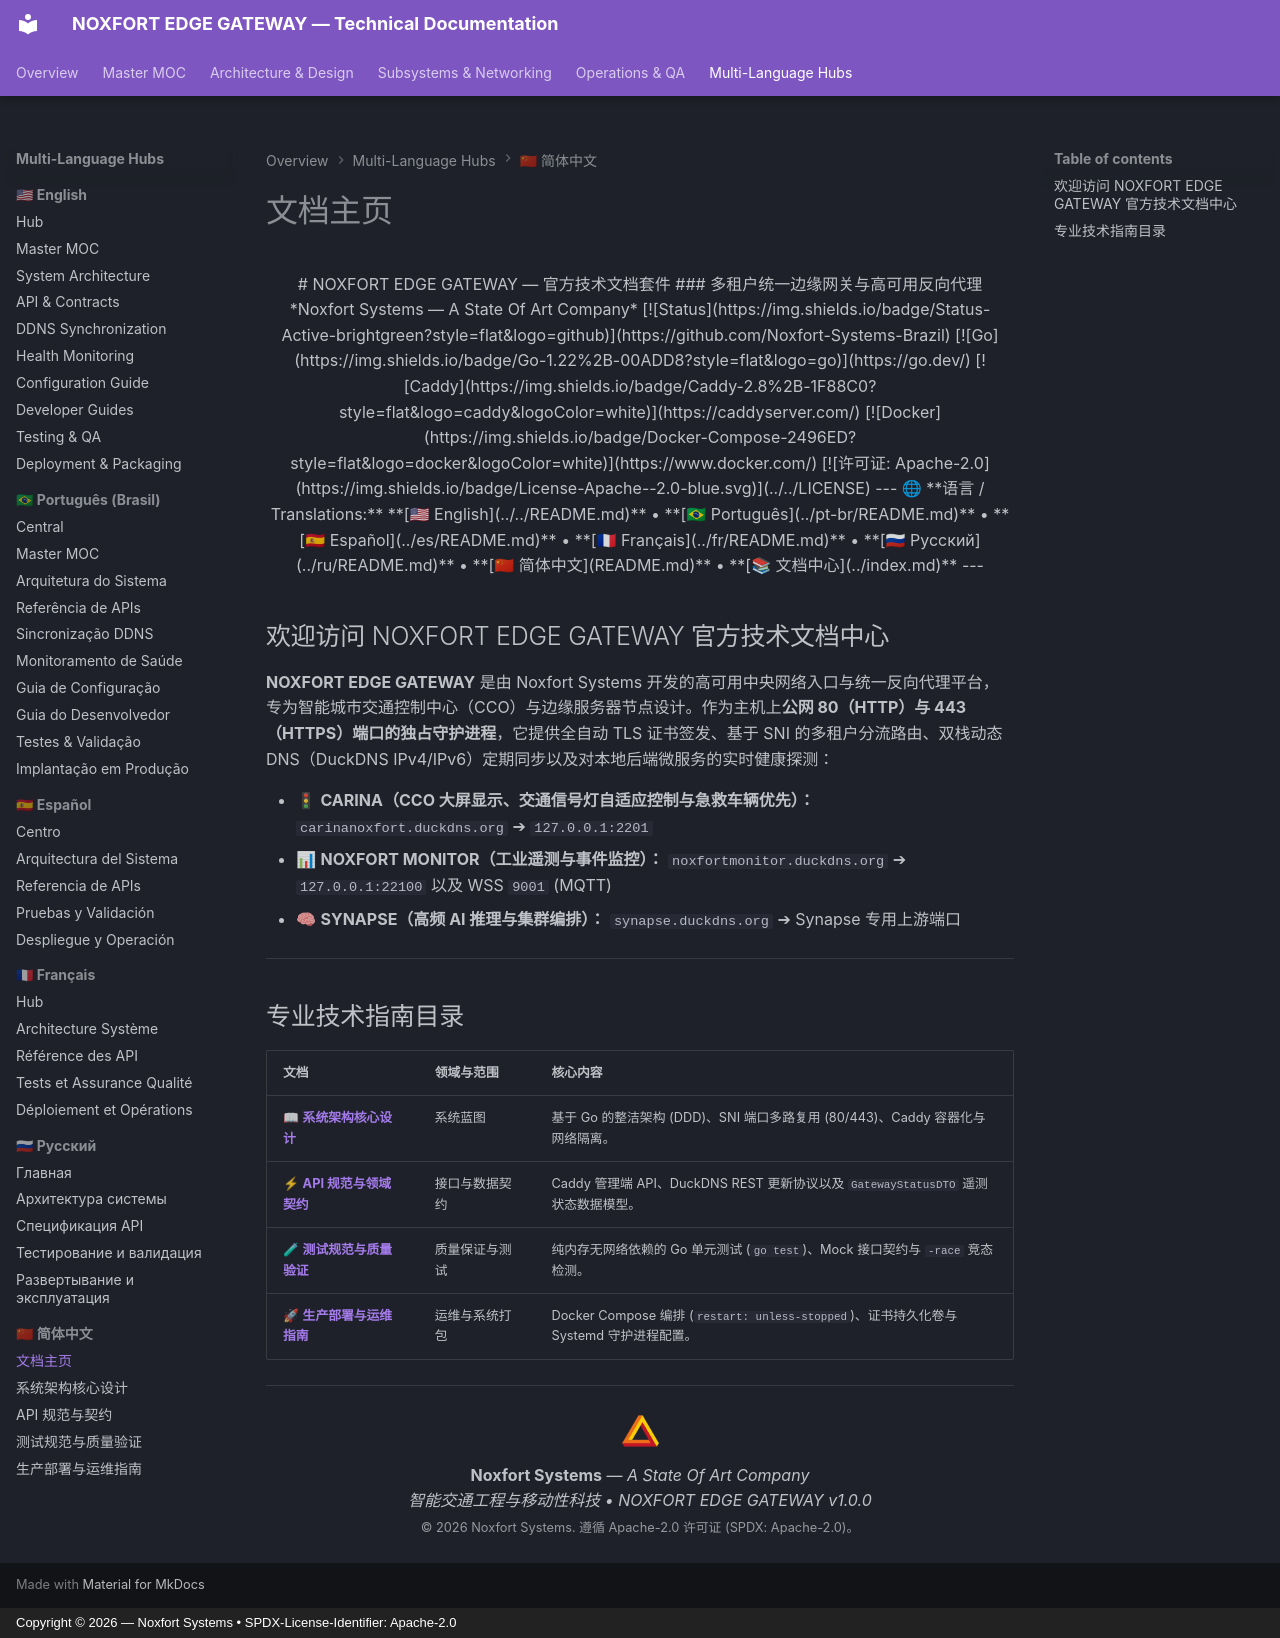

repository: Noxfort-Systems-Brazil/NOXFORT_EDGE_GATEWAY · page: zh/index.html · generator: mkdocs · copyright: Copyright © 2026 — Noxfort Systems • SPDX-License-Identifier: Apache-2.0

<div align="center">

# NOXFORT EDGE GATEWAY — 官方技术文档套件
### 多租户统一边缘网关与高可用反向代理
*Noxfort Systems — A State Of Art Company*

[![Status](https://img.shields.io/badge/Status-Active-brightgreen?style=flat&logo=github)](https://github.com/Noxfort-Systems-Brazil)
[![Go](https://img.shields.io/badge/Go-1.22%2B-00ADD8?style=flat&logo=go)](https://go.dev/)
[![Caddy](https://img.shields.io/badge/Caddy-2.8%2B-1F88C0?style=flat&logo=caddy&logoColor=white)](https://caddyserver.com/)
[![Docker](https://img.shields.io/badge/Docker-Compose-2496ED?style=flat&logo=docker&logoColor=white)](https://www.docker.com/)
[![许可证: Apache-2.0](https://img.shields.io/badge/License-Apache--2.0-blue.svg)](../../LICENSE)

---

🌐 **语言 / Translations:** **[🇺🇸 English](../../README.md)** • **[🇧🇷 Português](../pt-br/README.md)** • **[🇪🇸 Español](../es/README.md)** • **[🇫🇷 Français](../fr/README.md)** • **[🇷🇺 Русский](../ru/README.md)** • **[🇨🇳 简体中文](README.md)** • **[📚 文档中心](../index.md)**

---

</div>

## 欢迎访问 NOXFORT EDGE GATEWAY 官方技术文档中心

**NOXFORT EDGE GATEWAY** 是由 Noxfort Systems 开发的高可用中央网络入口与统一反向代理平台，专为智能城市交通控制中心（CCO）与边缘服务器节点设计。作为主机上**公网 80（HTTP）与 443（HTTPS）端口的独占守护进程**，它提供全自动 TLS 证书签发、基于 SNI 的多租户分流路由、双栈动态 DNS（DuckDNS IPv4/IPv6）定期同步以及对本地后端微服务的实时健康探测：

- 🚦 **CARINA（CCO 大屏显示、交通信号灯自适应控制与急救车辆优先）：** `carinanoxfort.duckdns.org` ➔ `127.0.0.1:2201`
- 📊 **NOXFORT MONITOR（工业遥测与事件监控）：** `noxfortmonitor.duckdns.org` ➔ `127.0.0.1:22100` 以及 WSS `9001` (MQTT)
- 🧠 **SYNAPSE（高频 AI 推理与集群编排）：** `synapse.duckdns.org` ➔ Synapse 专用上游端口

---

## 专业技术指南目录

| 文档 | 领域与范围 | 核心内容 |
| :--- | :--- | :--- |
| 📖 **[系统架构核心设计](architecture.md)** | 系统蓝图 | 基于 Go 的整洁架构 (DDD)、SNI 端口多路复用 (80/443)、Caddy 容器化与网络隔离。 |
| ⚡ **[API 规范与领域契约](api_reference.md)** | 接口与数据契约 | Caddy 管理端 API、DuckDNS REST 更新协议以及 `GatewayStatusDTO` 遥测状态数据模型。 |
| 🧪 **[测试规范与质量验证](testing.md)** | 质量保证与测试 | 纯内存无网络依赖的 Go 单元测试 (`go test`)、Mock 接口契约与 `-race` 竞态检测。 |
| 🚀 **[生产部署与运维指南](deployment_and_packaging.md)** | 运维与系统打包 | Docker Compose 编排 (`restart: unless-stopped`)、证书持久化卷与 Systemd 守护进程配置。 |

---

<div align="center">
  <img src="../assets/noxfort-logo.png" alt="Noxfort Systems Logo" width="45" /><br/>
  <b>Noxfort Systems</b> — <i>A State Of Art Company</i><br/>
  <i>智能交通工程与移动性科技 • NOXFORT EDGE GATEWAY v1.0.0</i><br/>
  <small>© 2026 Noxfort Systems. 遵循 Apache-2.0 许可证 (SPDX: Apache-2.0)。</small>
</div>
